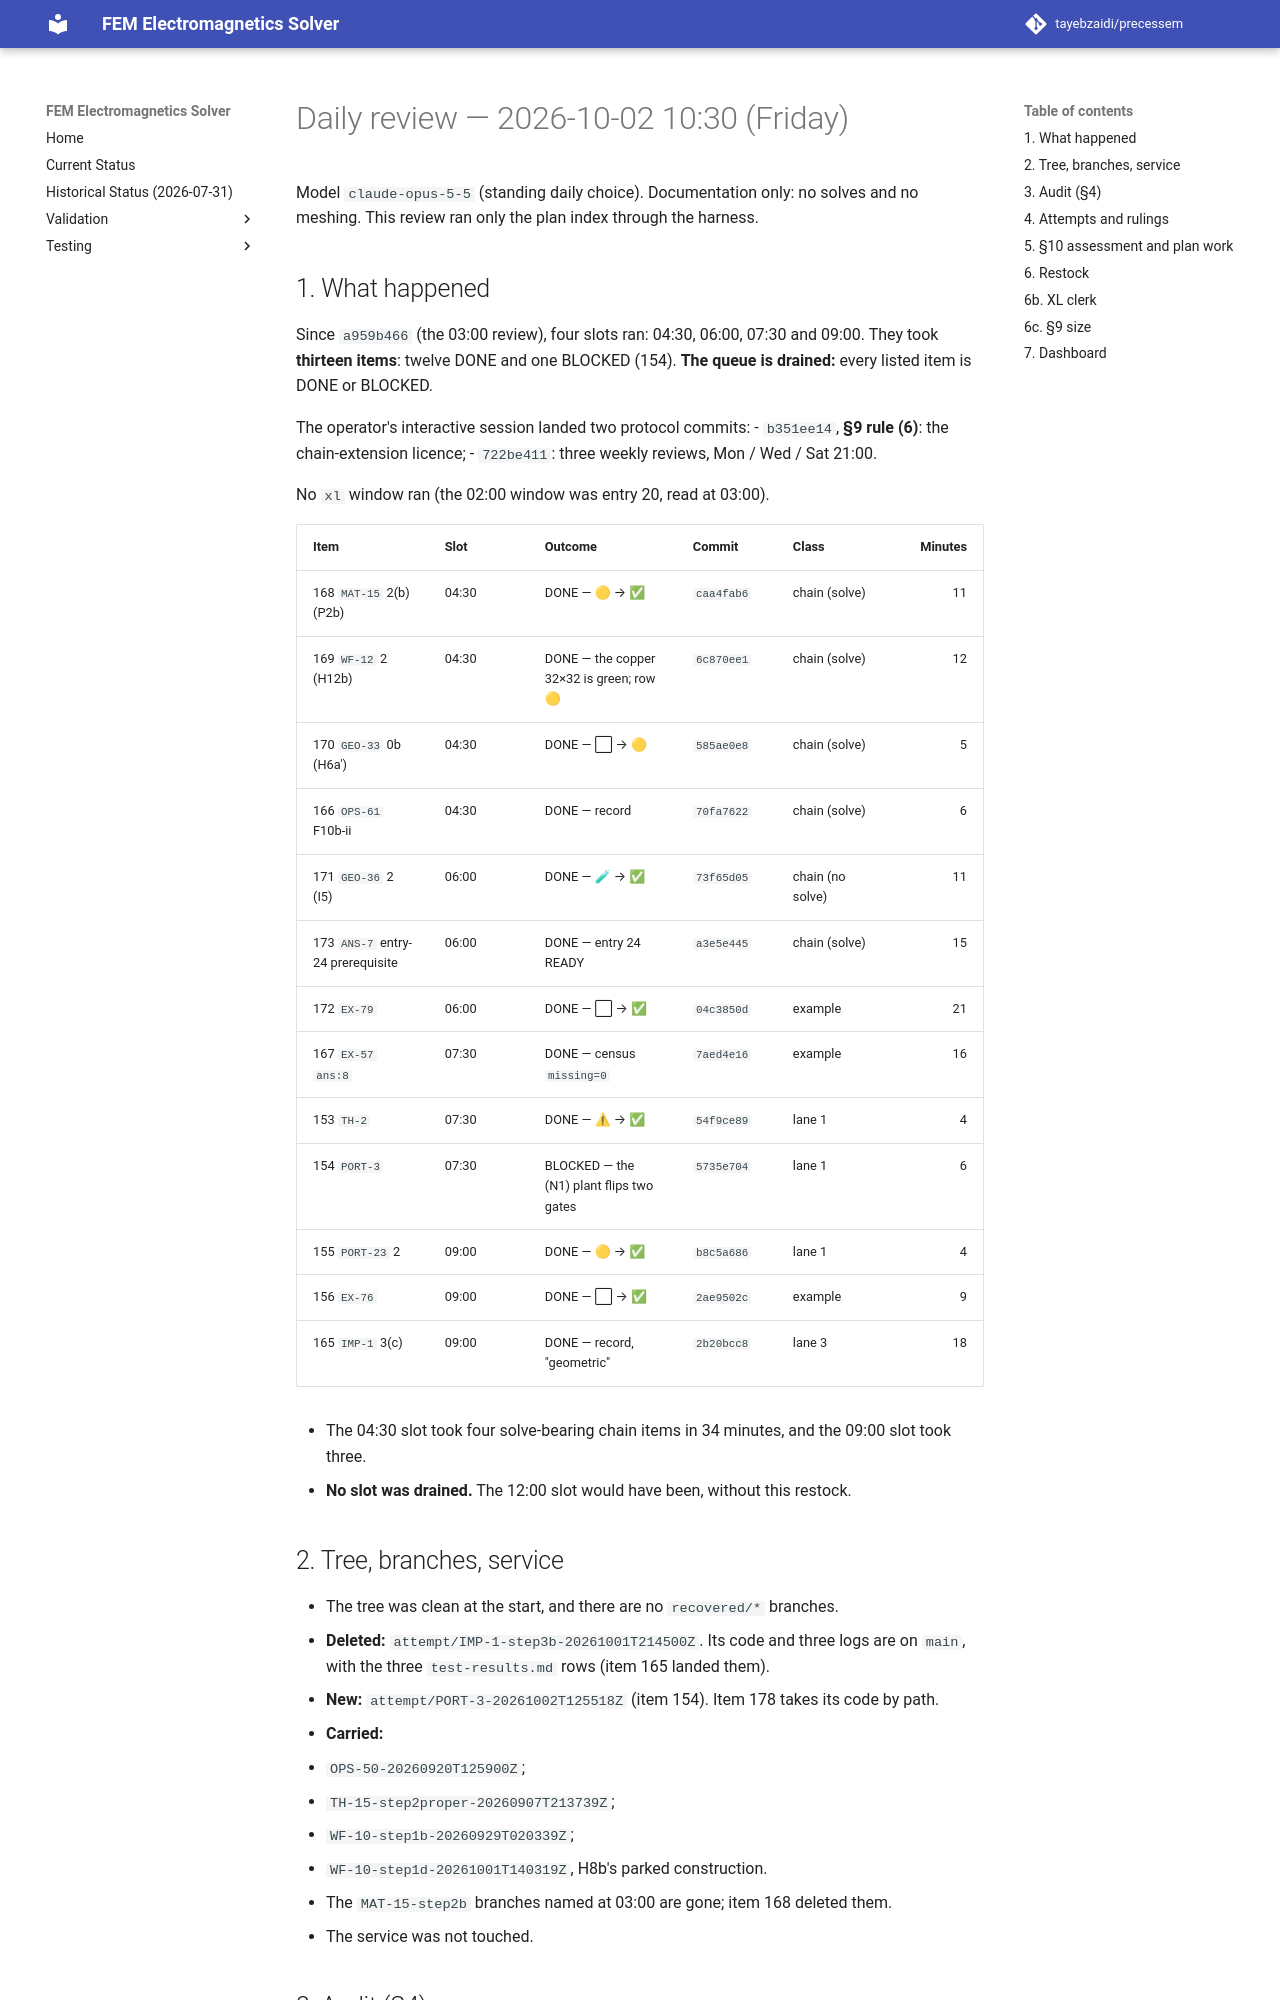

repository: tayebzaidi/precessem · page: planning/reviews/2026-10-02-daily-1030/index.html · generator: mkdocs

# Daily review — 2026-10-02 10:30 (Friday)

Model `claude-opus-5-5` (standing daily choice). Documentation only: no solves and no meshing. This review ran only the plan index through the harness.

## 1. What happened

Since `a959b466` (the 03:00 review), four slots ran: 04:30, 06:00, 07:30 and 09:00. They took **thirteen items**: twelve DONE and one BLOCKED (154). **The queue is drained:** every listed item is DONE or BLOCKED.

The operator's interactive session landed two protocol commits:
- `b351ee14`, **§9 rule (6)**: the chain-extension licence;
- `722be411`: three weekly reviews, Mon / Wed / Sat 21:00.

No `xl` window ran (the 02:00 window was entry 20, read at 03:00).

| Item | Slot | Outcome | Commit | Class | Minutes |
|---|---|---|---|---|---:|
| 168 `MAT-15` 2(b) (P2b) | 04:30 | DONE — 🟡 → ✅ | `caa4fab6` | chain (solve) | 11 |
| 169 `WF-12` 2 (H12b) | 04:30 | DONE — the copper 32×32 is green; row 🟡 | `6c870ee1` | chain (solve) | 12 |
| 170 `GEO-33` 0b (H6a′) | 04:30 | DONE — ⬜ → 🟡 | `585ae0e8` | chain (solve) | 5 |
| 166 `OPS-61` F10b-ii | 04:30 | DONE — record | `70fa7622` | chain (solve) | 6 |
| 171 `GEO-36` 2 (I5) | 06:00 | DONE — 🧪 → ✅ | `73f65d05` | chain (no solve) | 11 |
| 173 `ANS-7` entry-24 prerequisite | 06:00 | DONE — entry 24 READY | `a3e5e445` | chain (solve) | 15 |
| 172 `EX-79` | 06:00 | DONE — ⬜ → ✅ | `04c3850d` | example | 21 |
| 167 `EX-57` `ans:8` | 07:30 | DONE — census `missing=0` | `7aed4e16` | example | 16 |
| 153 `TH-2` | 07:30 | DONE — ⚠ → ✅ | `54f9ce89` | lane 1 | 4 |
| 154 `PORT-3` | 07:30 | BLOCKED — the (N1) plant flips two gates | `5735e704` | lane 1 | 6 |
| 155 `PORT-23` 2 | 09:00 | DONE — 🟡 → ✅ | `b8c5a686` | lane 1 | 4 |
| 156 `EX-76` | 09:00 | DONE — ⬜ → ✅ | `2ae9502c` | example | 9 |
| 165 `IMP-1` 3(c) | 09:00 | DONE — record, "geometric" | `2b20bcc8` | lane 3 | 18 |

- The 04:30 slot took four solve-bearing chain items in 34 minutes, and the 09:00 slot took three.
- **No slot was drained.** The 12:00 slot would have been, without this restock.

## 2. Tree, branches, service

- The tree was clean at the start, and there are no `recovered/*` branches.
- **Deleted:** `attempt/IMP-1-step3b-20261001T214500Z`. Its code and three logs are on `main`, with the three `test-results.md` rows (item 165 landed them).
- **New:** `attempt/PORT-3-20261002T125518Z` (item 154). Item 178 takes its code by path.
- **Carried:**
  - `OPS-50-20260920T125900Z`;
  - `TH-15-step2proper-20260907T213739Z`;
  - `WF-10-step1b-20260929T020339Z`;
  - `WF-10-step1d-20261001T140319Z`, H8b's parked construction.
- The `MAT-15-step2b` branches named at 03:00 are gone; item 168 deleted them.
- The service was not touched.
